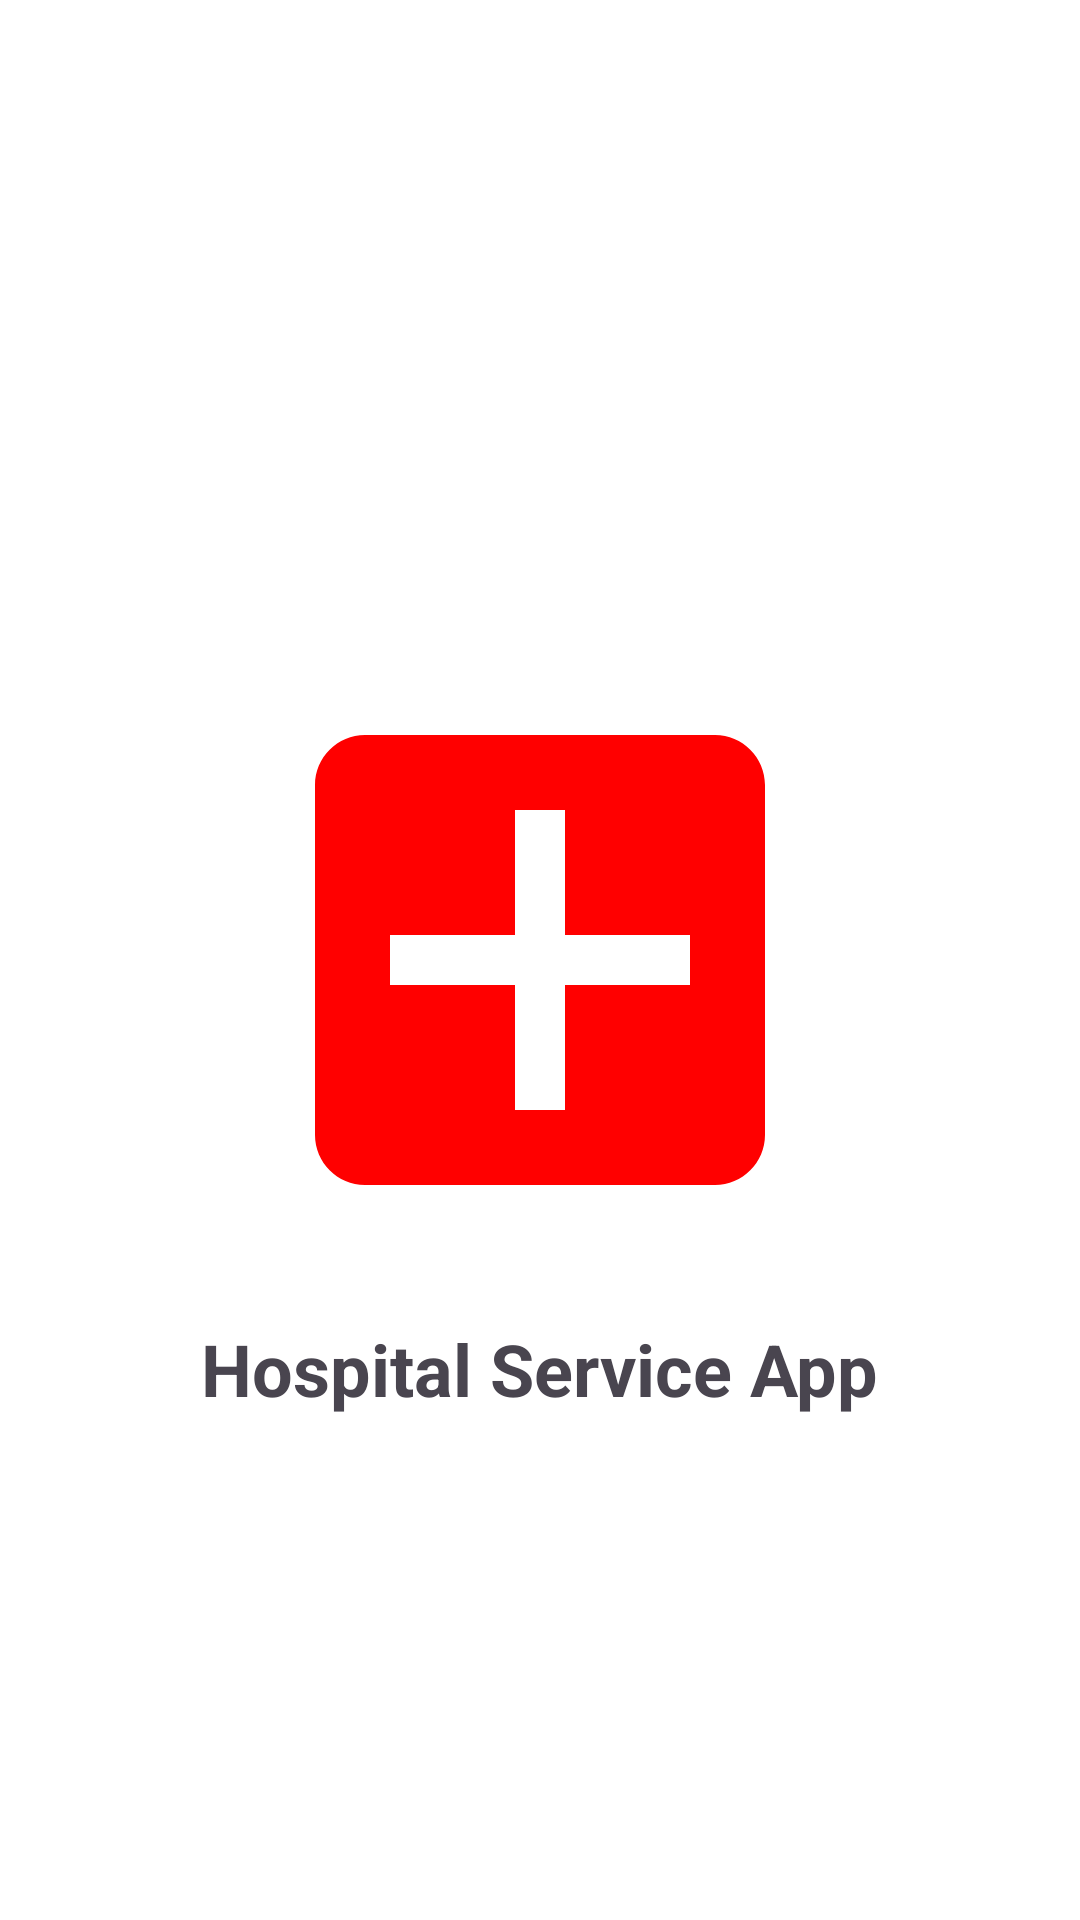

Android layout source for this screen:
<!-- AndroidManifest.xml: application theme Theme.HOSPITALAPP -->
<!-- res/layout/activity_splash.xml -->
<?xml version="1.0" encoding="utf-8"?>
<RelativeLayout xmlns:android="http://schemas.android.com/apk/res/android"
    android:layout_width="match_parent"
    android:layout_height="match_parent"
    android:background="@color/white">

    <ImageView
        android:id="@+id/logo"
        android:layout_width="200dp"
        android:layout_height="200dp"
        android:layout_centerInParent="true"
        android:src="@drawable/ic_hospital" />

    <TextView
        android:layout_width="wrap_content"
        android:layout_height="wrap_content"
        android:layout_below="@id/logo"
        android:layout_centerHorizontal="true"
        android:layout_marginTop="20dp"
        android:text="Hospital Service App"
        android:textSize="24sp"
        android:textStyle="bold" />

</RelativeLayout>
<!-- resources referenced by this layout -->
<resources>
  <!-- drawable ic_hospital (drawable) -->
  <vector xmlns:android="http://schemas.android.com/apk/res/android"
      android:width="120dp"
      android:height="120dp"
      android:viewportWidth="24"
      android:viewportHeight="24">
      <path
          android:fillColor="#FF0000"
          android:pathData="M19,3H5C3.9,3 3,3.9 3,5V19C3,20.1 3.9,21 5,21H19C20.1,21 21,20.1 21,19V5C21,3.9 20.1,3 19,3M18,13H13V18H11V13H6V11H11V6H13V11H18V13Z" />
  </vector>
  <style name="Theme.HOSPITALAPP" parent="Base.Theme.HOSPITALAPP" />
  <style name="Base.Theme.HOSPITALAPP" parent="Theme.Material3.DayNight.NoActionBar">
          
          
      </style>
  <!-- not gathered from this repository: default colours our renderer supplied (Android Studio template values) -->
  <color name="white">#FFFFFFFF</color>
</resources>
